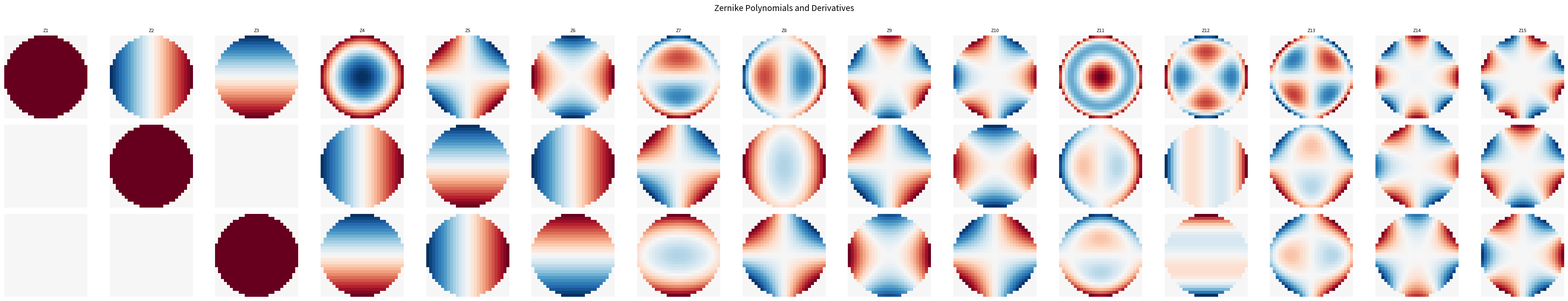
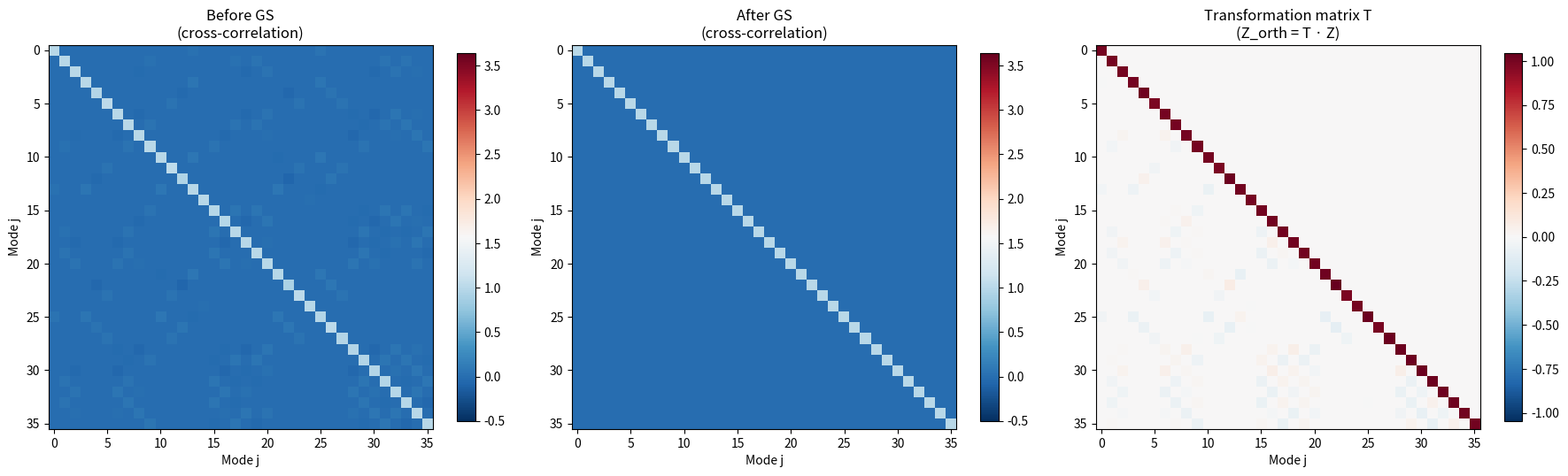

These figures' Python source, in order:
# -*- coding: utf-8 -*-
# Copyright (c) 2025 Ruizhe Lin
# Licensed under the MIT License.


"""
Computes Zernike polynomials and their analytical x/y derivatives on a rectangular grid,
using the Noll indexing convention.
"""

import numpy as np
from math import factorial
from typing import Optional, Tuple, List


num_znk = 64


def zernike_names(nz: int) -> List[str]:
    """
    Return standard optical names for the Zernike modes up to j=36 (5th radial order).
    """
    standard_names = {
        1: "Piston",
        2: "Tilt Y",
        3: "Tilt X",
        4: "Defocus",
        5: "Astigmatism 45°",
        6: "Astigmatism 0°",
        7: "Coma Y",
        8: "Coma X",
        9: "Trefoil Y",
        10: "Trefoil X",
        11: "Primary Spherical",
        12: "2nd Astigmatism 0°",
        13: "2nd Astigmatism 45°",
        14: "2nd Coma X",
        15: "2nd Coma Y",
        16: "Tetrafoil X",
        17: "Tetrafoil Y",
        18: "2nd Spherical",
        19: "3rd Astigmatism 45°",
        20: "3rd Astigmatism 0°",
        21: "3rd Coma Y",
        22: "3rd Coma X",
        23: "2nd Trefoil Y",
        24: "2nd Trefoil X",
        25: "Pentafoil Y",
        26: "Pentafoil X",
        27: "3rd Spherical",
        28: "4th Astigmatism 0°",
        29: "4th Astigmatism 45°",
        30: "4th Coma X",
        31: "4th Coma Y",
        32: "3rd Trefoil X",
        33: "3rd Trefoil Y",
        34: "2nd Tetrafoil X",
        35: "2nd Tetrafoil Y",
        36: "Hexafoil X",
    }

    names = []
    for j in range(1, nz + 1):
        if j in standard_names:
            n, m = noll_to_nm(j)
            names.append(f"Z{j} ({n},{m:+d}) {standard_names[j]}")
        else:
            n, m = noll_to_nm(j)
            names.append(f"Z{j} ({n},{m:+d})")
    return names


def noll_to_nm(j: int) -> Tuple[int, int]:
    """
    Convert Noll single index j to radial order n and azimuthal frequency m.

    Parameters
    ----------
    j : int   — Noll index (j >= 1)

    Returns
    -------
    n : int   — radial order (n >= 0)
    m : int   — azimuthal frequency (-n <= m <= n, same parity as n)
    """
    if j < 1:
        raise ValueError(f"Noll index must be >= 1, got {j}")

    # Find radial order n
    n = 0
    while (n + 1) * (n + 2) // 2 < j:
        n += 1

    # Remainder within this order
    k = j - n * (n + 1) // 2 - 1  # 0-based position within order n

    # Azimuthal frequency m
    m_values = []
    for m_candidate in range(-n, n + 1, 2):  # same parity as n
        m_values.append(m_candidate)
    m_values.sort(key=lambda x: (abs(x), -x))  # Noll ordering: 0, -1, +1, -2, +2, ...

    # Reconstruct m from j
    m_abs = 2 * ((k + (n % 2 == 0)) // 2) + (n % 2)  # |m|
    if m_abs == 0:
        m = 0
    elif j % 2 == 0:
        m = m_abs
    else:
        m = -m_abs

    return n, m


def nm_to_noll(n: int, m: int) -> int:
    """
    Convert (n, m) to Noll index j.

    Parameters
    ----------
    n : int — radial order
    m : int — azimuthal frequency

    Returns
    -------
    j : int — Noll index (j >= 1)
    """
    abs_m = abs(m)

    # Base index for order n
    j_base = n * (n + 1) // 2 + 1

    if m == 0:
        return j_base
    elif m > 0:
        return j_base + 2 * abs_m - 1 + (1 if n % 2 == 1 else 0)
    else:
        return j_base + 2 * abs_m - (0 if n % 2 == 1 else 0)


def _radial_polynomial(n: int, m: int, rho: np.ndarray) -> np.ndarray:
    """
    Compute the radial Zernike polynomial R_n^|m|(ρ).
    """
    abs_m = abs(m)
    R = np.zeros_like(rho)
    num_terms = (n - abs_m) // 2 + 1

    for s in range(num_terms):
        coeff = ((-1) ** s * factorial(n - s) /
                 (factorial(s) *
                  factorial((n + abs_m) // 2 - s) *
                  factorial((n - abs_m) // 2 - s)))
        R = R + coeff * rho ** (n - 2 * s)

    return R


def _radial_derivative(n: int, m: int, rho: np.ndarray) -> np.ndarray:
    """
    Compute dR_n^|m|/dρ analytically.
    """
    abs_m = abs(m)
    dR = np.zeros_like(rho)
    num_terms = (n - abs_m) // 2 + 1

    for s in range(num_terms):
        power = n - 2 * s
        if power == 0:
            continue  # derivative of constant = 0
        coeff = ((-1) ** s * factorial(n - s) /
                 (factorial(s) *
                  factorial((n + abs_m) // 2 - s) *
                  factorial((n - abs_m) // 2 - s)))
        # Avoid 0^(-1) by masking
        with np.errstate(divide='ignore', invalid='ignore'):
            term = coeff * power * rho ** (power - 1)
            term = np.where(np.isfinite(term), term, 0.0)
        dR = dR + term

    return dR


def _zernike_single(n: int, m: int,
                    rho: np.ndarray, theta: np.ndarray,
                    x_norm: np.ndarray, y_norm: np.ndarray,
                    pupil: np.ndarray) -> Tuple[np.ndarray, np.ndarray, np.ndarray]:
    """
    Compute a single Zernike mode and its Cartesian derivatives dZ/dx, dZ/dy on the normalized pupil.

    The Zernike polynomial in polar form:
        Z = N · R(ρ) · Θ(θ)

    where Θ(θ) = cos(|m|θ) for m > 0
                 sin(|m|θ) for m < 0
                 1         for m = 0

    Derivatives use the chain rule:
        dZ/dx = dZ/dρ · dρ/dx + dZ/dθ · dθ/dx
        dZ/dy = dZ/dρ · dρ/dy + dZ/dθ · dθ/dy

    where:
        dρ/dx = x/ρ = cos(θ)
        dρ/dy = y/ρ = sin(θ)
        dθ/dx = -sin(θ)/ρ = -y/ρ²
        dθ/dy =  cos(θ)/ρ =  x/ρ²

    Returns
    -------
    Z, dZdx, dZdy : 2D arrays
    """
    abs_m = abs(m)

    # Normalization factor
    if m == 0:
        norm = np.sqrt(n + 1.0)
    else:
        norm = np.sqrt(2.0 * (n + 1.0))

    # Radial polynomial and its derivative
    R = _radial_polynomial(n, m, rho)
    dR = _radial_derivative(n, m, rho)

    # Angular part and its derivative
    if m > 0:
        Theta = np.cos(abs_m * theta)
        dTheta = -abs_m * np.sin(abs_m * theta)
    elif m < 0:
        Theta = np.sin(abs_m * theta)
        dTheta = abs_m * np.cos(abs_m * theta)
    else:
        Theta = np.ones_like(theta)
        dTheta = np.zeros_like(theta)

    # Zernike value
    Z = norm * R * Theta * pupil

    # --- Analytical Cartesian derivatives ---
    # dZ/dx = N · [dR/dρ · (dρ/dx) · Θ  +  R · dΘ/dθ · (dθ/dx)]
    # dZ/dy = N · [dR/dρ · (dρ/dy) · Θ  +  R · dΘ/dθ · (dθ/dy)]
    #
    # dρ/dx = x/ρ,  dρ/dy = y/ρ
    # dθ/dx = -y/ρ²,  dθ/dy = x/ρ²

    # Avoid division by zero at origin
    rho_safe = np.where(rho > 1e-12, rho, 1e-12)
    rho2_safe = rho_safe ** 2

    cos_t = x_norm / rho_safe  # = cos(theta), safe at origin
    sin_t = y_norm / rho_safe  # = sin(theta), safe at origin

    # dZ/dρ and dZ/dθ (in polar)
    dZ_drho = norm * dR * Theta
    dZ_dtheta = norm * R * dTheta

    # Chain rule to Cartesian
    dZdx = (dZ_drho * cos_t - dZ_dtheta * sin_t / rho_safe) * pupil
    dZdy = (dZ_drho * sin_t + dZ_dtheta * cos_t / rho_safe) * pupil

    # Fix origin (ρ=0): derivatives should be finite
    # For most modes, the derivative at ρ=0 is 0 (or a well-defined limit)
    origin = rho < 1e-12
    if n == 1 and abs_m == 1:
        # Tip/tilt: dZ/dx or dZ/dy is a constant at origin
        # Z = N·ρ·cos(θ) = N·x  →  dZ/dx = N, dZ/dy = 0  (for m=+1)
        # Z = N·ρ·sin(θ) = N·y  →  dZ/dx = 0, dZ/dy = N  (for m=-1)
        if m > 0:
            dZdx = np.where(origin, norm, dZdx) * pupil
            dZdy = np.where(origin, 0.0, dZdy) * pupil
        else:
            dZdx = np.where(origin, 0.0, dZdx) * pupil
            dZdy = np.where(origin, norm, dZdy) * pupil
    else:
        dZdx = np.where(origin, 0.0, dZdx) * pupil
        dZdy = np.where(origin, 0.0, dZdy) * pupil

    return Z, dZdx, dZdy


def zernike_basis(
        nx: int,
        ny: int,
        nz: int,
        mask: Optional[np.ndarray] = None,
        normalize_to: str = "circle",
) -> Tuple[np.ndarray, np.ndarray, np.ndarray]:
    """
    Compute Zernike polynomials and their x/y derivatives on a (ny, nx) grid.

    Parameters
    ----------
    nx : int
        Number of grid points in x (columns).
    ny : int
        Number of grid points in y (rows).
    nz : int
        Number of Zernike modes (Noll index j = 1 to nz).
    mask : 2D bool array (ny, nx), optional
        Pupil mask. If None, uses a circular aperture inscribed in the
        smaller dimension.
    normalize_to : str
        "circle" — normalize coordinates to unit circle inscribed in
                    min(nx, ny) (standard for circular pupils)
        "rect"   — normalize x to [-1,1] over nx, y to [-1,1] over ny
                    (for rectangular pupils)

    Returns
    -------
    Z    : (nz, ny, nx) — Zernike polynomial values
    dZdx : (nz, ny, nx) — dZ/dx in normalized pupil coordinates
    dZdy : (nz, ny, nx) — dZ/dy in normalized pupil coordinates

    Notes
    -----
    Coordinates are normalized so that the pupil edge is at ρ = 1.
    Derivatives are with respect to these normalized coordinates.

    To convert derivatives to physical units:
        dZ/dx_physical = dZ/dx_normalized / R_pupil
    where R_pupil is the physical pupil radius.
    """
    # Build coordinate grids
    # Pixel centers at 0, 1, ..., N-1
    x = np.arange(nx, dtype=np.float64)
    y = np.arange(ny, dtype=np.float64)
    xx, yy = np.meshgrid(x, y)  # xx: (ny, nx), yy: (ny, nx)

    # Center
    cx = (nx - 1) / 2.0
    cy = (ny - 1) / 2.0

    # Normalize
    if normalize_to == "circle":
        radius = min(nx, ny) / 2.0
        x_norm = (xx - cx) / radius
        y_norm = (yy - cy) / radius
    elif normalize_to == "rect":
        x_norm = (xx - cx) / (nx / 2.0)
        y_norm = (yy - cy) / (ny / 2.0)
    else:
        raise ValueError(f"normalize_to must be 'circle' or 'rect', got '{normalize_to}'")

    rho = np.sqrt(x_norm ** 2 + y_norm ** 2)
    theta = np.arctan2(y_norm, x_norm)

    # Pupil mask
    if mask is None:
        pupil = (rho <= 1.0).astype(np.float64)
    else:
        pupil = mask.astype(np.float64)

    # Compute all modes
    Z = np.zeros((nz, ny, nx))
    dZdx = np.zeros((nz, ny, nx))
    dZdy = np.zeros((nz, ny, nx))

    for j in range(1, nz + 1):
        n, m = noll_to_nm(j)
        Z[j - 1], dZdx[j - 1], dZdy[j - 1] = _zernike_single(
            n, m, rho, theta, x_norm, y_norm, pupil
        )

    return Z, dZdx, dZdy


# ══════════════════════════════════════════════════════════════════════
#  GRAM-SCHMIDT ORTHOGONALIZATION
# ══════════════════════════════════════════════════════════════════════

def gs_orthogonalize(
        Z: np.ndarray,
        mask: np.ndarray,
        dZdx: Optional[np.ndarray] = None,
        dZdy: Optional[np.ndarray] = None,
) -> Tuple[np.ndarray, Optional[np.ndarray], Optional[np.ndarray], np.ndarray]:
    """
    Gram-Schmidt orthogonalization of Zernike modes on a discrete pupil.

    On a finite, discrete grid, the analytically-defined Zernike polynomials
    are only approximately orthogonal. This function produces a basis that
    is **exactly orthonormal** on the sampled pupil:

        <Zi_orth, Zj_orth>_mask = δ_ij

    The same linear transformation is applied to the derivatives so that
    they remain consistent with the orthogonalized modes.

    Parameters
    ----------
    Z : (nz, ny, nx) array
        Zernike polynomial values on the grid.
    mask : (ny, nx) bool array
        Pupil mask defining the valid region.
    dZdx : (nz, ny, nx) array, optional
        x-derivatives. If provided, will be orthogonalized consistently.
    dZdy : (nz, ny, nx) array, optional
        y-derivatives. If provided, will be orthogonalized consistently.

    Returns
    -------
    Z_orth    : (nz, ny, nx) — orthonormalized modes
    dZdx_orth : (nz, ny, nx) or None — consistent derivatives
    dZdy_orth : (nz, ny, nx) or None — consistent derivatives
    T         : (nz, nz) — transformation matrix
                Z_orth[i] = Σ_j T[i,j] · Z[j]
                (useful for converting coefficients between bases)

    Notes
    -----
    The inner product is defined as:
        <f, g> = (1/N) Σ_{mask} f · g
    where N is the number of valid pixels. This makes the norm
    independent of grid resolution.

    Modes are processed in order (j=1,2,...), so lower-order modes
    retain more of their original character. The resulting modes are
    close to the original Zernikes but exactly orthogonal.

    To convert coefficients from the orthogonal basis back to the
    original Zernike basis:
        a_original = T^T · a_orth    (since T is orthogonal-ish)
    Or more precisely:
        a_original = inv(T) · a_orth
    """
    nz, ny, nx = Z.shape
    mask_f = mask.astype(np.float64)
    n_pixels = mask_f.sum()

    if n_pixels == 0:
        raise ValueError("Pupil mask has no valid pixels.")

    # Work with flattened vectors over the pupil for efficiency
    valid = mask.ravel()
    n_valid = valid.sum()

    # Extract valid pixels for each mode
    Z_vecs = np.zeros((nz, n_valid))
    for i in range(nz):
        Z_vecs[i] = Z[i].ravel()[valid]

    has_dx = dZdx is not None
    has_dy = dZdy is not None

    if has_dx:
        dZdx_vecs = np.zeros((nz, n_valid))
        for i in range(nz):
            dZdx_vecs[i] = dZdx[i].ravel()[valid]

    if has_dy:
        dZdy_vecs = np.zeros((nz, n_valid))
        for i in range(nz):
            dZdy_vecs[i] = dZdy[i].ravel()[valid]

    # Transformation matrix: Z_orth = T · Z
    T = np.zeros((nz, nz))

    # Gram-Schmidt
    Q = np.zeros((nz, n_valid))  # orthonormalized vectors

    for i in range(nz):
        v = Z_vecs[i].copy()

        # Subtract projections onto all previous orthonormal vectors
        for k in range(i):
            proj = np.dot(Q[k], v) / n_valid
            v -= proj * Q[k]

        # Normalize
        norm = np.sqrt(np.dot(v, v) / n_valid)
        if norm < 1e-15:
            # Mode is linearly dependent on previous modes (degenerate)
            Q[i] = 0.0
            continue

        Q[i] = v / norm

    # Build transformation matrix T such that Q = T · Z_vecs
    # Q[i] = Σ_j T[i,j] · Z_vecs[j]
    # Since Q is orthonormal: T[i,j] = <Q[i], Z_vecs[j]> / <Q[i], Q[i]>
    # But it's cleaner to reconstruct T from the GS steps.
    # Re-derive T by expressing each Q[i] in terms of original Z_vecs.

    # More stable: solve T from Q = T · Z_vecs via least squares
    # T · Z_vecs^T = Q^T  →  each row of T is solved independently
    # But since Z_vecs may not be square, use:  T = Q · Z_vecs^T · inv(Z_vecs · Z_vecs^T)
    # Or simply redo GS tracking coefficients:

    T = np.zeros((nz, nz))
    Q2 = np.zeros((nz, n_valid))

    for i in range(nz):
        # Start with original mode
        coeffs = np.zeros(nz)
        coeffs[i] = 1.0
        v = Z_vecs[i].copy()

        # Subtract projections
        for k in range(i):
            proj = np.dot(Q2[k], v) / n_valid
            v -= proj * Q2[k]
            coeffs -= proj * T[k]

        # Normalize
        norm = np.sqrt(np.dot(v, v) / n_valid)
        if norm < 1e-15:
            Q2[i] = 0.0
            T[i] = 0.0
            continue

        Q2[i] = v / norm
        T[i] = coeffs / norm

    # Build output arrays
    Z_orth = np.zeros_like(Z)
    for i in range(nz):
        mode = np.zeros(ny * nx)
        mode[valid] = Q2[i]
        Z_orth[i] = mode.reshape(ny, nx)

    # Apply same transformation to derivatives
    dZdx_orth = None
    dZdy_orth = None

    if has_dx:
        dZdx_orth = np.zeros_like(dZdx)
        for i in range(nz):
            # dZdx_orth[i] = Σ_j T[i,j] · dZdx[j]
            for j in range(nz):
                if abs(T[i, j]) > 1e-15:
                    dZdx_orth[i] += T[i, j] * dZdx[j]

    if has_dy:
        dZdy_orth = np.zeros_like(dZdy)
        for i in range(nz):
            for j in range(nz):
                if abs(T[i, j]) > 1e-15:
                    dZdy_orth[i] += T[i, j] * dZdy[j]

    return Z_orth, dZdx_orth, dZdy_orth, T


def convert_coefficients(coeffs_orth: np.ndarray, T: np.ndarray) -> np.ndarray:
    """
    Convert coefficients from the orthogonalized basis back to the
    original Zernike basis.

        wavefront = Σ a_orth[i] · Z_orth[i]
                  = Σ a_orth[i] · Σ T[i,j] · Z[j]
                  = Σ (T^T · a_orth)[j] · Z[j]

    Parameters
    ----------
    coeffs_orth : 1D array (nz,)
        Coefficients in the orthogonalized basis.
    T : (nz, nz) array
        Transformation matrix from gs_orthogonalize().

    Returns
    -------
    coeffs_original : 1D array (nz,)
        Coefficients in the original Zernike basis.
    """
    return T.T @ coeffs_orth


def verify_orthogonality(Z: np.ndarray, mask: np.ndarray, nz: int = None):
    """
    Verify orthogonality of the Zernike basis: <Zi, Zj> ≈ δij.

    Parameters
    ----------
    Z : (nz, ny, nx) array
    mask : (ny, nx) bool array

    Returns
    -------
    cross : (nz, nz) cross-correlation matrix
    """
    if nz is None:
        nz = Z.shape[0]

    n_pixels = mask.sum()
    cross = np.zeros((nz, nz))

    for i in range(nz):
        for j in range(nz):
            cross[i, j] = np.sum(Z[i] * Z[j]) / n_pixels

    return cross


def verify_derivatives(Z, dZdx, dZdy, mask, dx=1e-5):
    """
    Verify analytical derivatives against numerical finite differences.

    Returns max relative error for each mode.
    """
    nz, ny, nx = Z.shape
    errors_x = []
    errors_y = []

    # Recompute with shifted grids
    x = np.arange(nx, dtype=np.float64)
    y = np.arange(ny, dtype=np.float64)
    xx, yy = np.meshgrid(x, y)
    cx_c = (nx - 1) / 2.0
    cy_c = (ny - 1) / 2.0
    radius = min(nx, ny) / 2.0

    for j_idx in range(nz):
        # Numerical dZ/dx via central difference on the mode values
        # This checks internal consistency
        Z_mode = Z[j_idx]
        dZdx_mode = dZdx[j_idx]
        dZdy_mode = dZdy[j_idx]

        # Numerical x-derivative (central difference)
        dZdx_num = np.zeros((ny, nx))
        dZdx_num[:, 1:-1] = (Z_mode[:, 2:] - Z_mode[:, :-2]) / 2.0 * radius

        # Numerical y-derivative
        dZdy_num = np.zeros((ny, nx))
        dZdy_num[1:-1, :] = (Z_mode[2:, :] - Z_mode[:-2, :]) / 2.0 * radius

        # Compare only interior valid points (exclude edges)
        interior = mask.copy()
        interior[0, :] = False
        interior[-1, :] = False
        interior[:, 0] = False
        interior[:, -1] = False

        valid = interior & (np.abs(dZdx_mode) > 1e-6)
        if valid.sum() > 0:
            rel_err_x = np.abs(dZdx_mode[valid] - dZdx_num[valid]) / (np.abs(dZdx_mode[valid]) + 1e-10)
            errors_x.append(np.median(rel_err_x))
        else:
            errors_x.append(0.0)

        valid = interior & (np.abs(dZdy_mode) > 1e-6)
        if valid.sum() > 0:
            rel_err_y = np.abs(dZdy_mode[valid] - dZdy_num[valid]) / (np.abs(dZdy_mode[valid]) + 1e-10)
            errors_y.append(np.median(rel_err_y))
        else:
            errors_y.append(0.0)

    return np.array(errors_x), np.array(errors_y)


if __name__ == "__main__":

    nx, ny, nz = 28, 28, 36

    # Noll table
    print(f"\nNoll index table:")
    names = zernike_names(nz)
    print(f"{'j':>4}  {'n':>3}  {'m':>4}  {'Name'}")
    print("-" * 50)
    for j in range(1, nz + 1):
        n, m = noll_to_nm(j)
        print(f"{j:>4}  {n:>3}  {m:>+4d}  {names[j - 1]}")

    Z, dZdx, dZdy = zernike_basis(nx=nx, ny=ny, nz=nz)
    print(f"  Z    shape: {Z.shape}")
    print(f"  dZdx shape: {dZdx.shape}")
    print(f"  dZdy shape: {dZdy.shape}")

    # Build mask
    yy, xx = np.mgrid[:ny, :nx]
    center = ((nx - 1) / 2.0, (ny - 1) / 2.0)
    radius = min(nx, ny) / 2.0
    rho = np.sqrt(((xx - center[0]) / radius) ** 2 + ((yy - center[1]) / radius) ** 2)
    mask = rho <= 1.0

    # ── Orthogonality BEFORE GS ──────────────────────────────────────
    print(f"\n{'─' * 60}")
    print(f"  Orthogonality BEFORE Gram-Schmidt")
    print(f"{'─' * 60}")
    cross_before = verify_orthogonality(Z, mask)
    diag = np.diag(cross_before)
    off_diag = cross_before - np.diag(diag)
    print(f"  Diagonal mean (should be 1.0: {diag.mean():.4f}")
    print(f"  Diagonal std:                            {diag.std():.4f}")
    print(f"  Max |off-diagonal|:                      {np.abs(off_diag).max():.6f}")

    # ── Gram-Schmidt ─────────────────────────────────────────────────
    print(f"\n{'─' * 60}")
    print(f"  Applying Gram-Schmidt orthogonalization...")
    print(f"{'─' * 60}")
    Z_orth, dZdx_orth, dZdy_orth, T = gs_orthogonalize(Z, mask, dZdx, dZdy)

    # ── Orthogonality AFTER GS ───────────────────────────────────────
    print(f"\n  Orthogonality AFTER Gram-Schmidt")
    cross_after = verify_orthogonality(Z_orth, mask)
    diag_a = np.diag(cross_after)
    off_diag_a = cross_after - np.diag(diag_a)
    print(f"  Diagonal mean (should be 1.0: {diag_a.mean():.4f}")
    print(f"  Diagonal std:                            {diag_a.std():.6f}")
    print(f"  Max |off-diagonal|:                      {np.abs(off_diag_a).max():.2e}")

    # ── Derivative consistency ───────────────────────────────────────
    print(f"\n  Derivative consistency (analytical vs numerical on orthogonalized modes)")
    err_x, err_y = verify_derivatives(Z_orth, dZdx_orth, dZdy_orth, mask)
    print(f"  Median relative error dZ/dx: {np.median(err_x):.4f}")
    print(f"  Median relative error dZ/dy: {np.median(err_y):.4f}")

    # ── Transformation matrix properties ─────────────────────────────
    print(f"\n  Transformation matrix T:")
    print(f"  Shape: {T.shape}")
    print(f"  Max |off-diagonal| of T: {np.abs(T - np.diag(np.diag(T))).max():.4f}")
    print(f"  (small off-diagonal → original Zernikes were nearly orthogonal)")

    # ── Coefficient conversion test ──────────────────────────────────
    print(f"\n  Coefficient conversion test:")
    a_orth = np.random.randn(nz)
    a_orig = convert_coefficients(a_orth, T)
    # Reconstruct wavefront both ways — should be identical
    wf_orth = np.sum(a_orth[:, None, None] * Z_orth, axis=0)
    wf_orig = np.sum(a_orig[:, None, None] * Z, axis=0)
    diff = np.abs(wf_orth - wf_orig)[mask].max()
    print(f"  Max wavefront difference: {diff:.2e} (should be ~0)")

    # ── Rectangular grid test ────────────────────────────────────────
    print(f"\n  Testing rectangular grid (40×28)...")
    Z_rect, dZdx_rect, dZdy_rect = zernike_basis(nx=40, ny=28, nz=15)
    mask_rect = np.ones((28, 40), dtype=bool)
    rr = np.sqrt(((np.arange(40) - 19.5) / 14) ** 2 +
                 ((np.arange(28)[:, None] - 13.5) / 14) ** 2)
    mask_rect = rr <= 1.0
    Z_r_orth, _, _, _ = gs_orthogonalize(Z_rect, mask_rect, dZdx_rect, dZdy_rect)
    cross_rect = verify_orthogonality(Z_r_orth, mask_rect)
    print(f"  Max |off-diagonal| after GS: {np.abs(cross_rect - np.diag(np.diag(cross_rect))).max():.2e}")

    # ── Plots ────────────────────────────────────────────────────────
    try:
        import matplotlib.pyplot as plt

        nz_plot = min(15, Z_orth.shape[0])
        names = zernike_names(nz_plot)

        fig, axes = plt.subplots(3, nz_plot, figsize=(2.5 * nz_plot, 7))

        for j in range(nz_plot):
            vmax = max(np.abs(Z_orth[j]).max(), 1e-10)
            axes[0, j].imshow(Z_orth[j], cmap="RdBu_r", vmin=-vmax, vmax=vmax, interpolation="none")
            axes[0, j].set_title(f"Z{j + 1}", fontsize=8)
            axes[0, j].axis("off")

            vmax_d = max(np.abs(dZdx_orth[j]).max(), 1e-10)
            axes[1, j].imshow(dZdx_orth[j], cmap="RdBu_r", vmin=-vmax_d, vmax=vmax_d, interpolation="none")
            axes[1, j].axis("off")

            vmax_d = max(np.abs(dZdy_orth[j]).max(), 1e-10)
            axes[2, j].imshow(dZdy_orth[j], cmap="RdBu_r", vmin=-vmax_d, vmax=vmax_d, interpolation="none")
            axes[2, j].axis("off")

        axes[0, 0].set_ylabel("Z", fontsize=12)
        axes[1, 0].set_ylabel("dZ/dx", fontsize=12)
        axes[2, 0].set_ylabel("dZ/dy", fontsize=12)

        plt.suptitle("Zernike Polynomials and Derivatives", fontsize=14, y=1.01)
        plt.tight_layout()

        plt.show()

        # Comparison: before vs after orthogonality matrices
        fig, axes = plt.subplots(1, 3, figsize=(18, 5.5))

        vmax = max(np.abs(cross_before).max(), np.pi + 0.5)
        im0 = axes[0].imshow(cross_before, cmap="RdBu_r", vmin=-0.5, vmax=vmax, interpolation="none")
        axes[0].set_title("Before GS\n(cross-correlation)")
        fig.colorbar(im0, ax=axes[0], shrink=0.8)

        im1 = axes[1].imshow(cross_after, cmap="RdBu_r", vmin=-0.5, vmax=vmax, interpolation="none")
        axes[1].set_title("After GS\n(cross-correlation)")
        fig.colorbar(im1, ax=axes[1], shrink=0.8)

        # Transformation matrix
        im2 = axes[2].imshow(T, cmap="RdBu_r", vmin=-np.abs(T).max(), vmax=np.abs(T).max(), interpolation="none")
        axes[2].set_title("Transformation matrix T\n(Z_orth = T · Z)")
        fig.colorbar(im2, ax=axes[2], shrink=0.8)

        for ax in axes:
            ax.set_xlabel("Mode j")
            ax.set_ylabel("Mode j")

        plt.tight_layout()
        plt.show()

    except Exception as e:
        print(f"\n(Plotting skipped: {e})")
